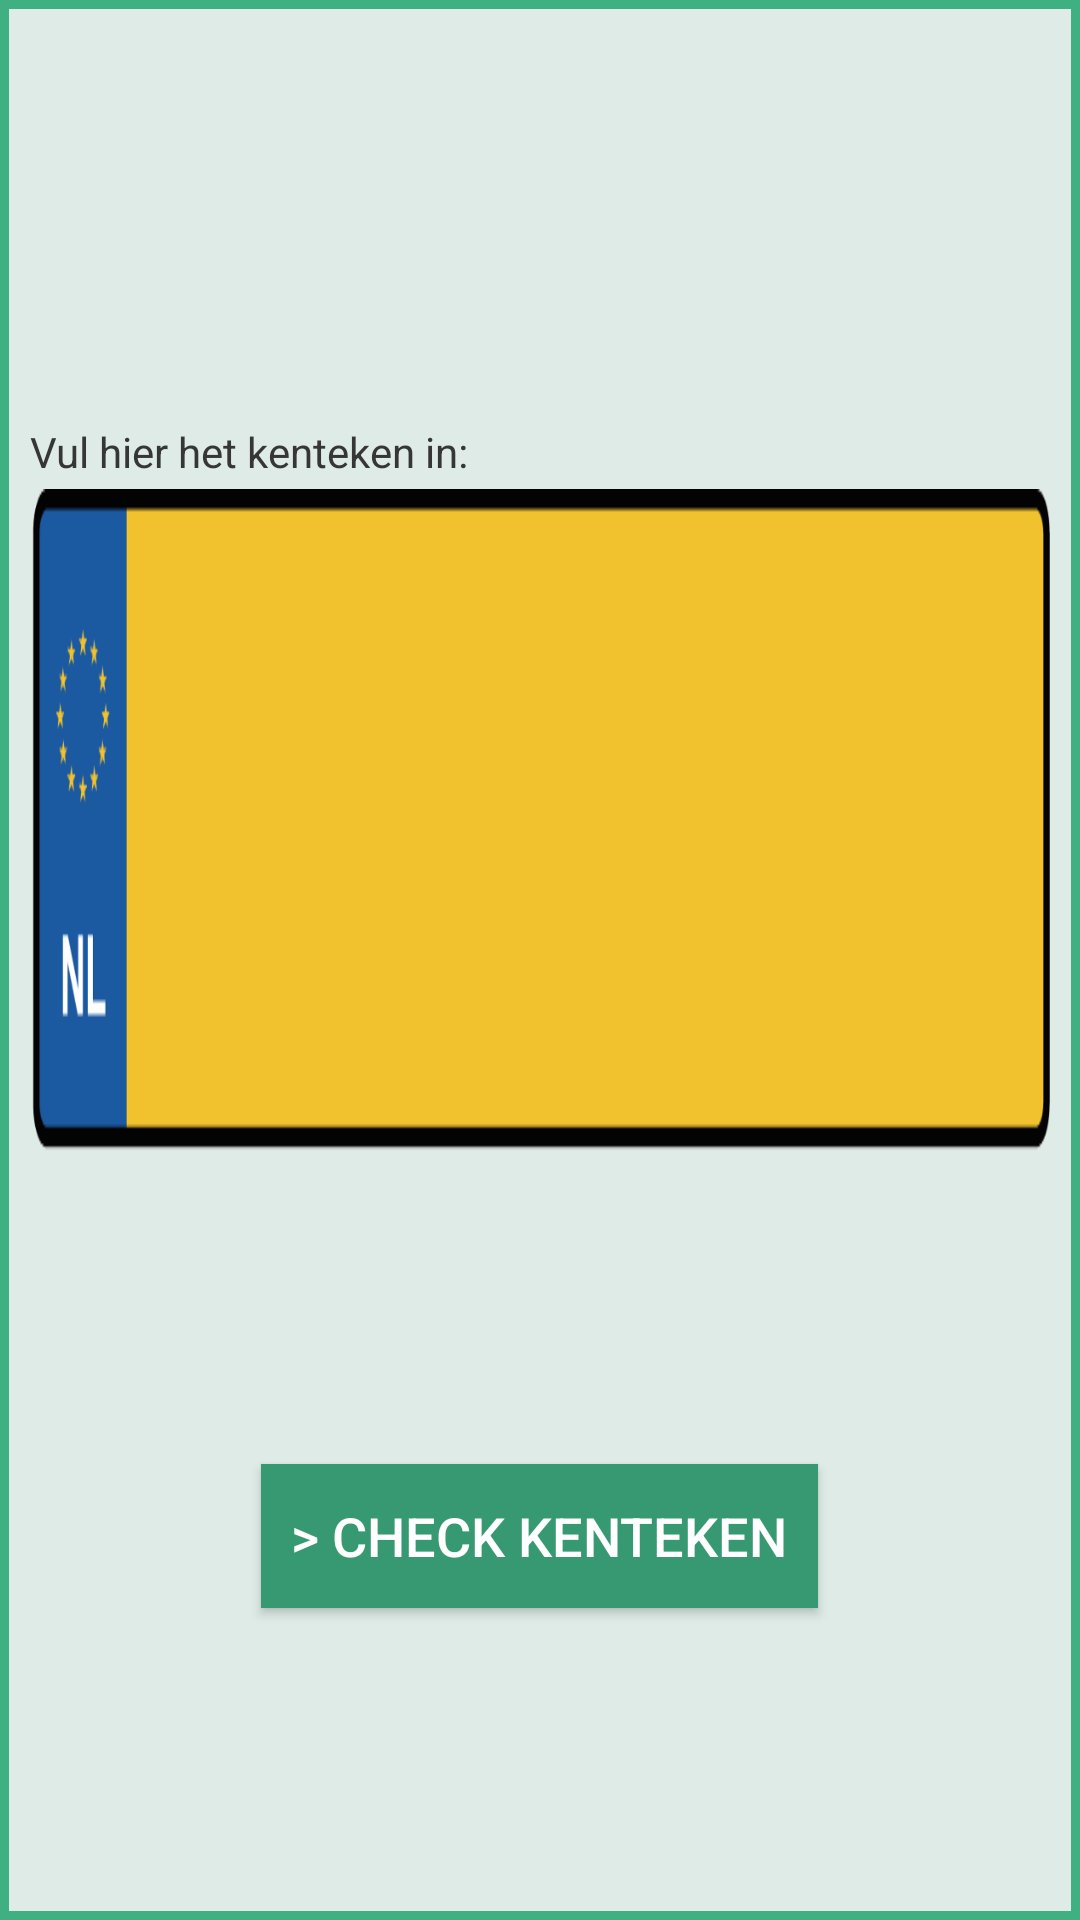

Android layout source for this screen:
<!-- AndroidManifest.xml: application theme AppTheme -->
<!-- res/layout/kentekencheck_view.xml -->
<?xml version="1.0" encoding="utf-8"?>
<RelativeLayout xmlns:android="http://schemas.android.com/apk/res/android"
    xmlns:app="http://schemas.android.com/apk/res-auto"
    xmlns:tools="http://schemas.android.com/tools"
    android:orientation="vertical"
    android:layout_width="match_parent"
    android:layout_height="match_parent">

    <LinearLayout
        android:layout_width="match_parent"
        android:layout_height="match_parent"
        android:id="@+id/wrapper">
    <TextView
        android:id="@+id/textView2"
        android:layout_width="match_parent"
        android:layout_height="match_parent"
        android:background="@drawable/kenteken_check_background" />
    </LinearLayout>
    <LinearLayout
        android:layout_width="match_parent"
        android:layout_height="wrap_content"
        android:layout_alignTop="@id/wrapper"
        android:layout_alignBottom="@id/wrapper"
        android:layout_alignStart="@id/wrapper"
        android:layout_alignLeft="@id/wrapper"
        android:layout_alignEnd="@id/wrapper"
        android:layout_alignRight="@id/wrapper"
        android:weightSum="10"
        android:orientation="vertical">

        <LinearLayout
            android:layout_width="match_parent"
            android:layout_height="0dp"
            android:layout_weight="2.5">
            <RelativeLayout
                android:layout_width="match_parent"
                android:layout_height="match_parent">
        <TextView
            android:id="@+id/textView3"
            android:layout_width="match_parent"
            android:layout_height="wrap_content"
            android:layout_marginEnd="10dp"
            android:layout_marginLeft="10dp"
            android:layout_marginRight="10dp"
            android:layout_marginStart="10dp"
            android:layout_marginTop="10dp"
            android:paddingTop="10dp"
            android:text="Vul hier het kenteken in:"
            android:textColor="@color/grey"
            android:layout_alignParentBottom="true"/>
            </RelativeLayout>
        </LinearLayout>
        <LinearLayout
            android:layout_width="match_parent"
            android:layout_height="0dp"
            android:layout_weight="3.5">
            <EditText
                android:id="@+id/autoCompleteTextView"
                android:layout_width="match_parent"
                android:layout_height="match_parent"
                android:background="@drawable/nummerplaat"
                android:ems="10"
                android:inputType="textFilter|textCapCharacters|textNoSuggestions"
                android:maxLength="8"
                android:textAlignment="center"
                android:textSize="42sp"
                android:textStyle="bold"
                android:gravity="center"
                android:layout_marginLeft="10dp"
                android:layout_marginRight="10dp"
                android:layout_marginStart="10dp"
                android:layout_marginEnd="10dp"
                android:layout_marginTop="3dp" />
        </LinearLayout>
        <LinearLayout
            android:layout_width="match_parent"
            android:layout_height="0dp"
            android:layout_weight="4"
            android:orientation="vertical">
            <RelativeLayout
                android:layout_width="match_parent"
                android:layout_height="match_parent">
            <Button
                android:id="@+id/button"
                android:layout_width="wrap_content"
                android:padding="10dp"
                android:adjustViewBounds="true"
                android:layout_height="wrap_content"
                android:layout_marginTop="10dp"
                android:layout_marginBottom="10dp"
                android:layout_marginLeft="8dp"
                android:layout_marginRight="8dp"
                android:background="#369971"
                android:onClick="sendMessage"
                android:text="> Check kenteken"
                android:textColor="@android:color/white"
                android:textSize="18sp"
                tools:text="@string/button_send"
                android:layout_marginStart="10dp"
                android:layout_marginEnd="10dp"
                android:layout_centerVertical="true"
                android:layout_centerHorizontal="true"/>
            </RelativeLayout>
        </LinearLayout>
        </LinearLayout>

</RelativeLayout>
<!-- resources referenced by this layout -->
<resources>
  <color name="grey">#363636</color>
  <!-- drawable kenteken_check_background (drawable-v11) -->
  <?xml version="1.0" encoding="utf-8"?>
  <shape xmlns:android="http://schemas.android.com/apk/res/android" android:shape="rectangle" >
      <solid android:color="#deebe6" />
      <stroke android:width="3dp" android:color="#3fb082" android:background="#3fb082"/>
  </shape>
  <!-- drawable nummerplaat: png bitmap (drawable-v11, 3807 bytes) -->
  <string name="button_send">Send</string>
  <style name="AppTheme" parent="Theme.AppCompat.Light.NoActionBar">
          
          <item name="colorPrimary">@color/grey</item>
          <item name="colorPrimaryDark">@color/grey</item>
          <item name="colorAccent">@color/grey</item>
          <item name="android:icon">@drawable/ic_logo_vector_kentekencheck1</item>
      </style>
  <!-- drawable ic_logo_vector_kentekencheck1: vector/xml drawable (drawable-v11, 2111 chars, omitted) -->
</resources>
